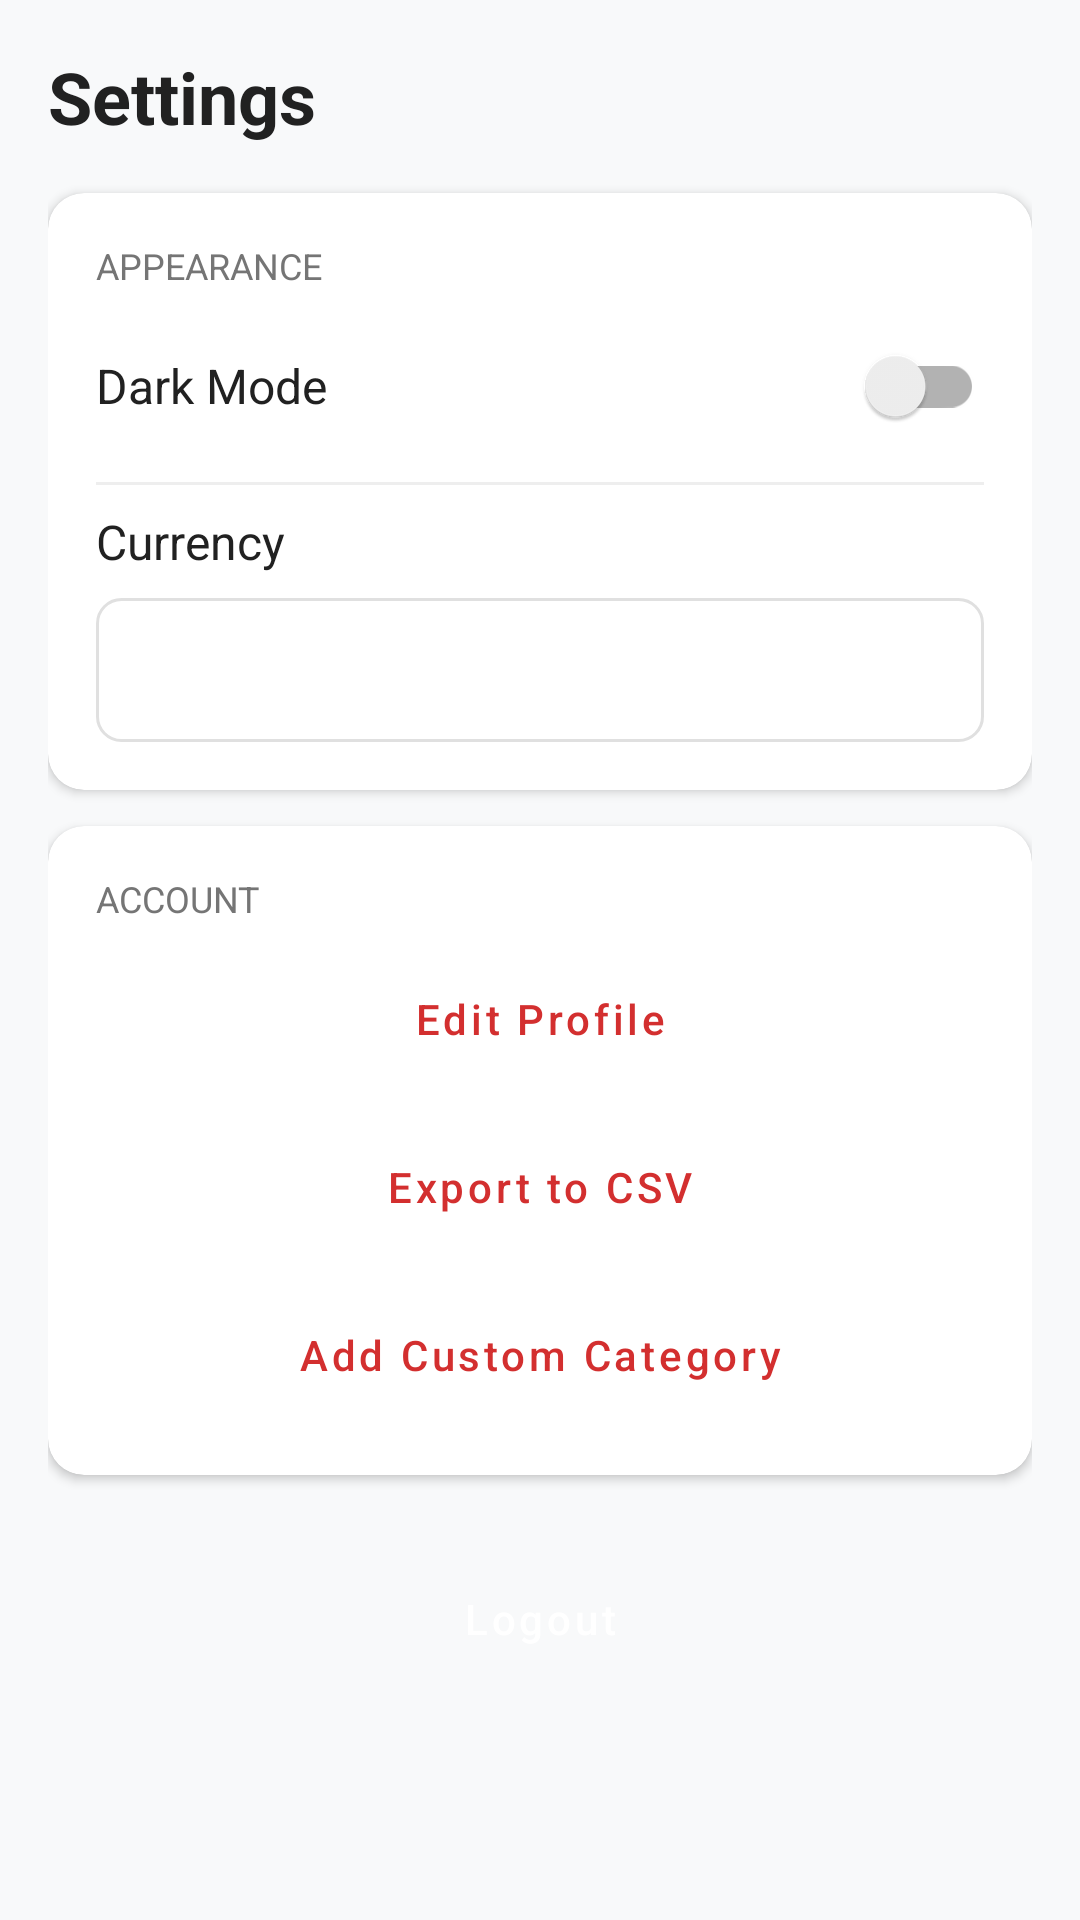

The Android layout XML behind this screen, and the referenced resources:
<!-- AndroidManifest.xml: application theme Theme.SpendWise.NoActionBar -->
<!-- res/layout/fragment_settings.xml -->
<?xml version="1.0" encoding="utf-8"?>
<ScrollView xmlns:android="http://schemas.android.com/apk/res/android"
    xmlns:app="http://schemas.android.com/apk/res-auto"
    android:layout_width="match_parent"
    android:layout_height="match_parent"
    android:background="@color/background">

    <LinearLayout
        android:layout_width="match_parent"
        android:layout_height="wrap_content"
        android:orientation="vertical"
        android:padding="16dp">

        <TextView
            android:layout_width="wrap_content"
            android:layout_height="wrap_content"
            android:text="Settings"
            android:textSize="24sp"
            android:textStyle="bold"
            android:textColor="@color/on_surface"
            android:layout_marginBottom="16dp"/>

        
        <androidx.cardview.widget.CardView
            android:layout_width="match_parent"
            android:layout_height="wrap_content"
            android:layout_marginBottom="12dp"
            app:cardCornerRadius="12dp"
            app:cardElevation="2dp"
            app:cardBackgroundColor="@color/surface">
            <LinearLayout
                android:layout_width="match_parent"
                android:layout_height="wrap_content"
                android:orientation="vertical"
                android:padding="16dp">

                <TextView
                    android:layout_width="wrap_content"
                    android:layout_height="wrap_content"
                    android:text="Appearance"
                    android:textSize="12sp"
                    android:textColor="@color/text_secondary"
                    android:textAllCaps="true"
                    android:layout_marginBottom="8dp"/>

                <LinearLayout
                    android:layout_width="match_parent"
                    android:layout_height="48dp"
                    android:orientation="horizontal"
                    android:gravity="center_vertical">
                    <TextView
                        android:layout_width="0dp"
                        android:layout_height="wrap_content"
                        android:layout_weight="1"
                        android:text="Dark Mode"
                        android:textSize="16sp"
                        android:textColor="@color/on_surface"/>
                    <androidx.appcompat.widget.SwitchCompat
                        android:id="@+id/switch_dark_mode"
                        android:layout_width="wrap_content"
                        android:layout_height="wrap_content"/>
                </LinearLayout>

                <View android:layout_width="match_parent" android:layout_height="1dp"
                    android:background="@color/divider" android:layout_marginVertical="8dp"/>

                <TextView
                    android:layout_width="wrap_content"
                    android:layout_height="wrap_content"
                    android:text="Currency"
                    android:textSize="16sp"
                    android:textColor="@color/on_surface"
                    android:layout_marginBottom="8dp"/>

                <Spinner
                    android:id="@+id/spinner_currency"
                    android:layout_width="match_parent"
                    android:layout_height="48dp"
                    android:background="@drawable/spinner_background"/>

            </LinearLayout>
        </androidx.cardview.widget.CardView>

        
        <androidx.cardview.widget.CardView
            android:layout_width="match_parent"
            android:layout_height="wrap_content"
            android:layout_marginBottom="12dp"
            app:cardCornerRadius="12dp"
            app:cardElevation="2dp"
            app:cardBackgroundColor="@color/surface">
            <LinearLayout
                android:layout_width="match_parent"
                android:layout_height="wrap_content"
                android:orientation="vertical"
                android:padding="16dp">

                <TextView
                    android:layout_width="wrap_content"
                    android:layout_height="wrap_content"
                    android:text="Account"
                    android:textSize="12sp"
                    android:textColor="@color/text_secondary"
                    android:textAllCaps="true"
                    android:layout_marginBottom="8dp"/>

                <Button
                    android:id="@+id/btn_profile"
                    android:layout_width="match_parent"
                    android:layout_height="48dp"
                    android:text="Edit Profile"
                    style="@style/Button.Outlined"
                    android:layout_marginBottom="8dp"/>

                <Button
                    android:id="@+id/btn_export"
                    android:layout_width="match_parent"
                    android:layout_height="48dp"
                    android:text="Export to CSV"
                    style="@style/Button.Outlined"
                    android:layout_marginBottom="8dp"/>

                <Button
                    android:id="@+id/btn_add_category"
                    android:layout_width="match_parent"
                    android:layout_height="48dp"
                    android:text="Add Custom Category"
                    style="@style/Button.Outlined"/>

            </LinearLayout>
        </androidx.cardview.widget.CardView>

        
        <Button
            android:id="@+id/btn_logout"
            android:layout_width="match_parent"
            android:layout_height="56dp"
            android:text="Logout"
            android:backgroundTint="@color/primary"
            android:textColor="@color/white"
            android:layout_marginTop="8dp"
            style="@style/Button.Primary"/>

    </LinearLayout>
</ScrollView>
<!-- resources referenced by this layout -->
<resources>
  <color name="background">#F8F9FA</color>
  <color name="divider">#EEEEEE</color>
  <color name="on_surface">#212121</color>
  <color name="primary">#D32F2F</color>
  <color name="surface">#FFFFFF</color>
  <color name="text_secondary">#757575</color>
  <color name="white">#FFFFFFFF</color>
  <!-- drawable spinner_background (drawable) -->
  <?xml version="1.0" encoding="utf-8"?>
  <shape xmlns:android="http://schemas.android.com/apk/res/android" android:shape="rectangle">
      <solid android:color="@color/surface"/>
      <stroke android:width="1dp" android:color="@color/gray_medium"/>
      <corners android:radius="8dp"/>
      <padding android:left="8dp" android:right="8dp"/>
  </shape>
  <style name="Button.Outlined" parent="Widget.MaterialComponents.Button.OutlinedButton">
          <item name="android:textColor">@color/primary</item>
          <item name="android:textAllCaps">false</item>
          <item name="cornerRadius">8dp</item>
          <item name="strokeColor">@color/primary</item>
      </style>
  <style name="Button.Primary" parent="Widget.MaterialComponents.Button">
          <item name="backgroundTint">@color/primary</item>
          <item name="android:textColor">@color/white</item>
          <item name="android:textAllCaps">false</item>
          <item name="cornerRadius">8dp</item>
      </style>
  <style name="Theme.SpendWise.NoActionBar" parent="Theme.SpendWise">
          <item name="windowActionBar">false</item>
          <item name="windowNoTitle">true</item>
      </style>
  <color name="gray_medium">#E0E0E0</color>
  <style name="Theme.SpendWise" parent="Theme.MaterialComponents.DayNight.DarkActionBar">
          <item name="colorPrimary">@color/primary</item>
          <item name="colorPrimaryVariant">@color/primary_dark</item>
          <item name="colorOnPrimary">@color/white</item>
          <item name="colorSecondary">@color/secondary</item>
          <item name="colorOnSecondary">@color/white</item>
          <item name="android:colorBackground">@color/background</item>
          <item name="colorSurface">@color/surface</item>
          <item name="colorOnSurface">@color/on_surface</item>
      </style>
  <color name="primary_dark">#B71C1C</color>
  <color name="secondary">#FF4081</color>
</resources>
